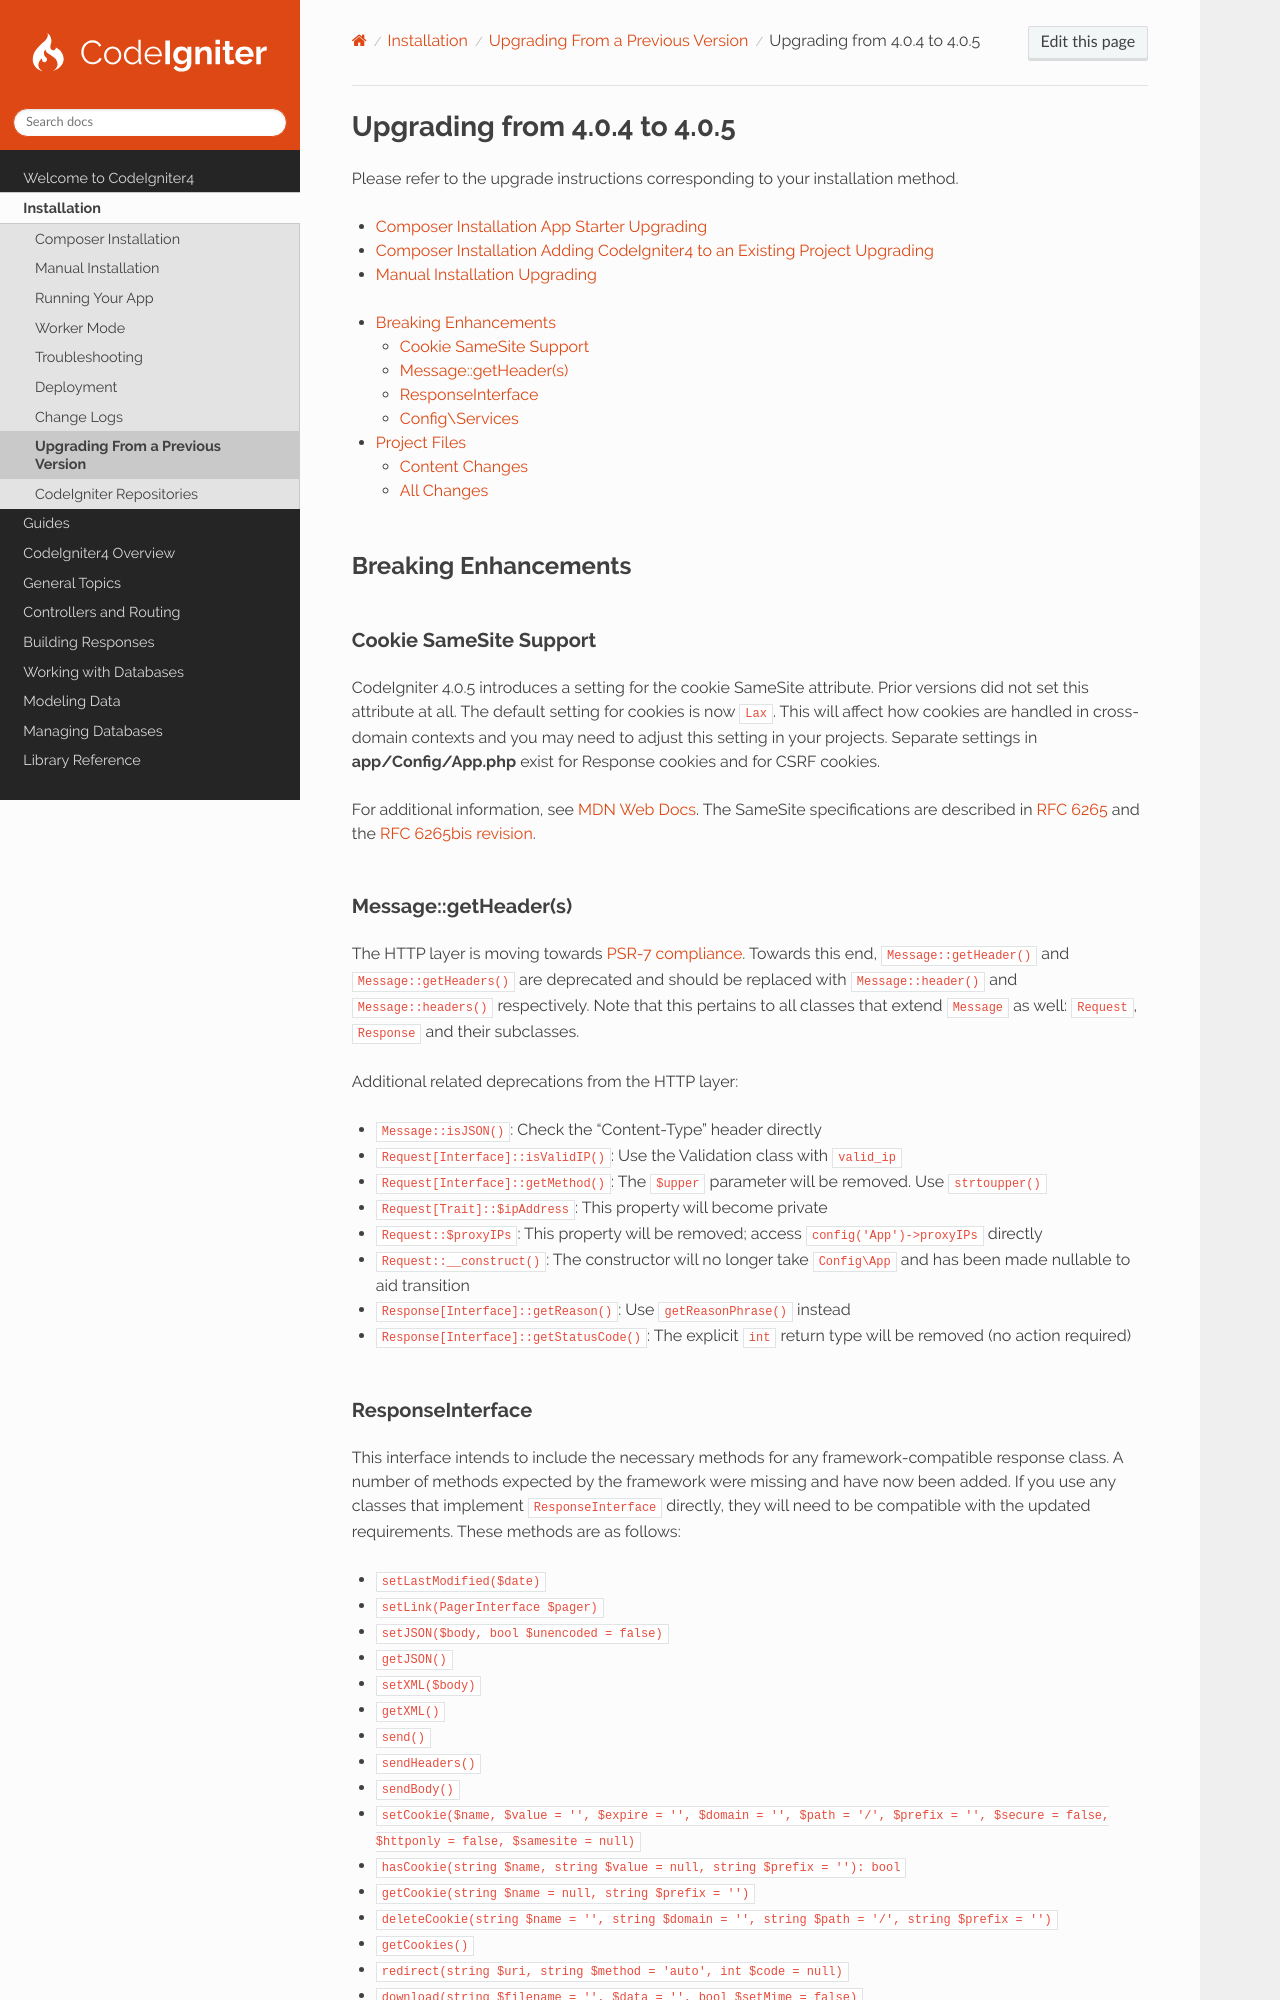

repository: codeigniter4/CodeIgniter4 · page: installation/upgrade_405.html · generator: sphinx

#############################
Upgrading from 4.0.4 to 4.0.5
#############################

Please refer to the upgrade instructions corresponding to your installation method.

- :ref:`Composer Installation App Starter Upgrading <app-starter-upgrading>`
- :ref:`Composer Installation Adding CodeIgniter4 to an Existing Project Upgrading <adding-codeigniter4-upgrading>`
- :ref:`Manual Installation Upgrading <installing-manual-upgrading>`

.. contents::
    :local:
    :depth: 2

Breaking Enhancements
*********************

Cookie SameSite Support
=======================

CodeIgniter 4.0.5 introduces a setting for the cookie SameSite attribute. Prior versions did not set this attribute at
all. The default setting for cookies is now ``Lax``. This will affect how cookies are handled in cross-domain contexts
and you may need to adjust this setting in your projects. Separate settings in **app/Config/App.php** exist for Response
cookies and for CSRF cookies.

For additional information, see
`MDN Web Docs <https://developer.mozilla.org/pl/docs/Web/HTTP/Headers/Set-Cookie/SameSite>`_. The SameSite
specifications are described in `RFC 6265 <https://tools.ietf.org/html/rfc6265>`_ and the
`RFC 6265bis revision <https://datatracker.ietf.org/doc/draft-ietf-httpbis-rfc6265bis/?include_text=1>`_.

Message::getHeader(s)
=====================

The HTTP layer is moving towards `PSR-7 compliance <https://www.php-fig.org/psr/psr-7/>`_. Towards this end,
``Message::getHeader()`` and ``Message::getHeaders()`` are deprecated and should be replaced with ``Message::header()``
and ``Message::headers()`` respectively. Note that this pertains to all classes that extend ``Message`` as well:
``Request``, ``Response`` and their subclasses.

Additional related deprecations from the HTTP layer:

* ``Message::isJSON()``: Check the "Content-Type" header directly
* ``Request[Interface]::isValidIP()``: Use the Validation class with ``valid_ip``
* ``Request[Interface]::getMethod()``: The ``$upper`` parameter will be removed. Use ``strtoupper()``
* ``Request[Trait]::$ipAddress``: This property will become private
* ``Request::$proxyIPs``: This property will be removed; access ``config('App')->proxyIPs`` directly
* ``Request::__construct()``: The constructor will no longer take ``Config\App`` and has been made nullable to aid
  transition
* ``Response[Interface]::getReason()``: Use ``getReasonPhrase()`` instead
* ``Response[Interface]::getStatusCode()``: The explicit ``int`` return type will be removed (no action required)
